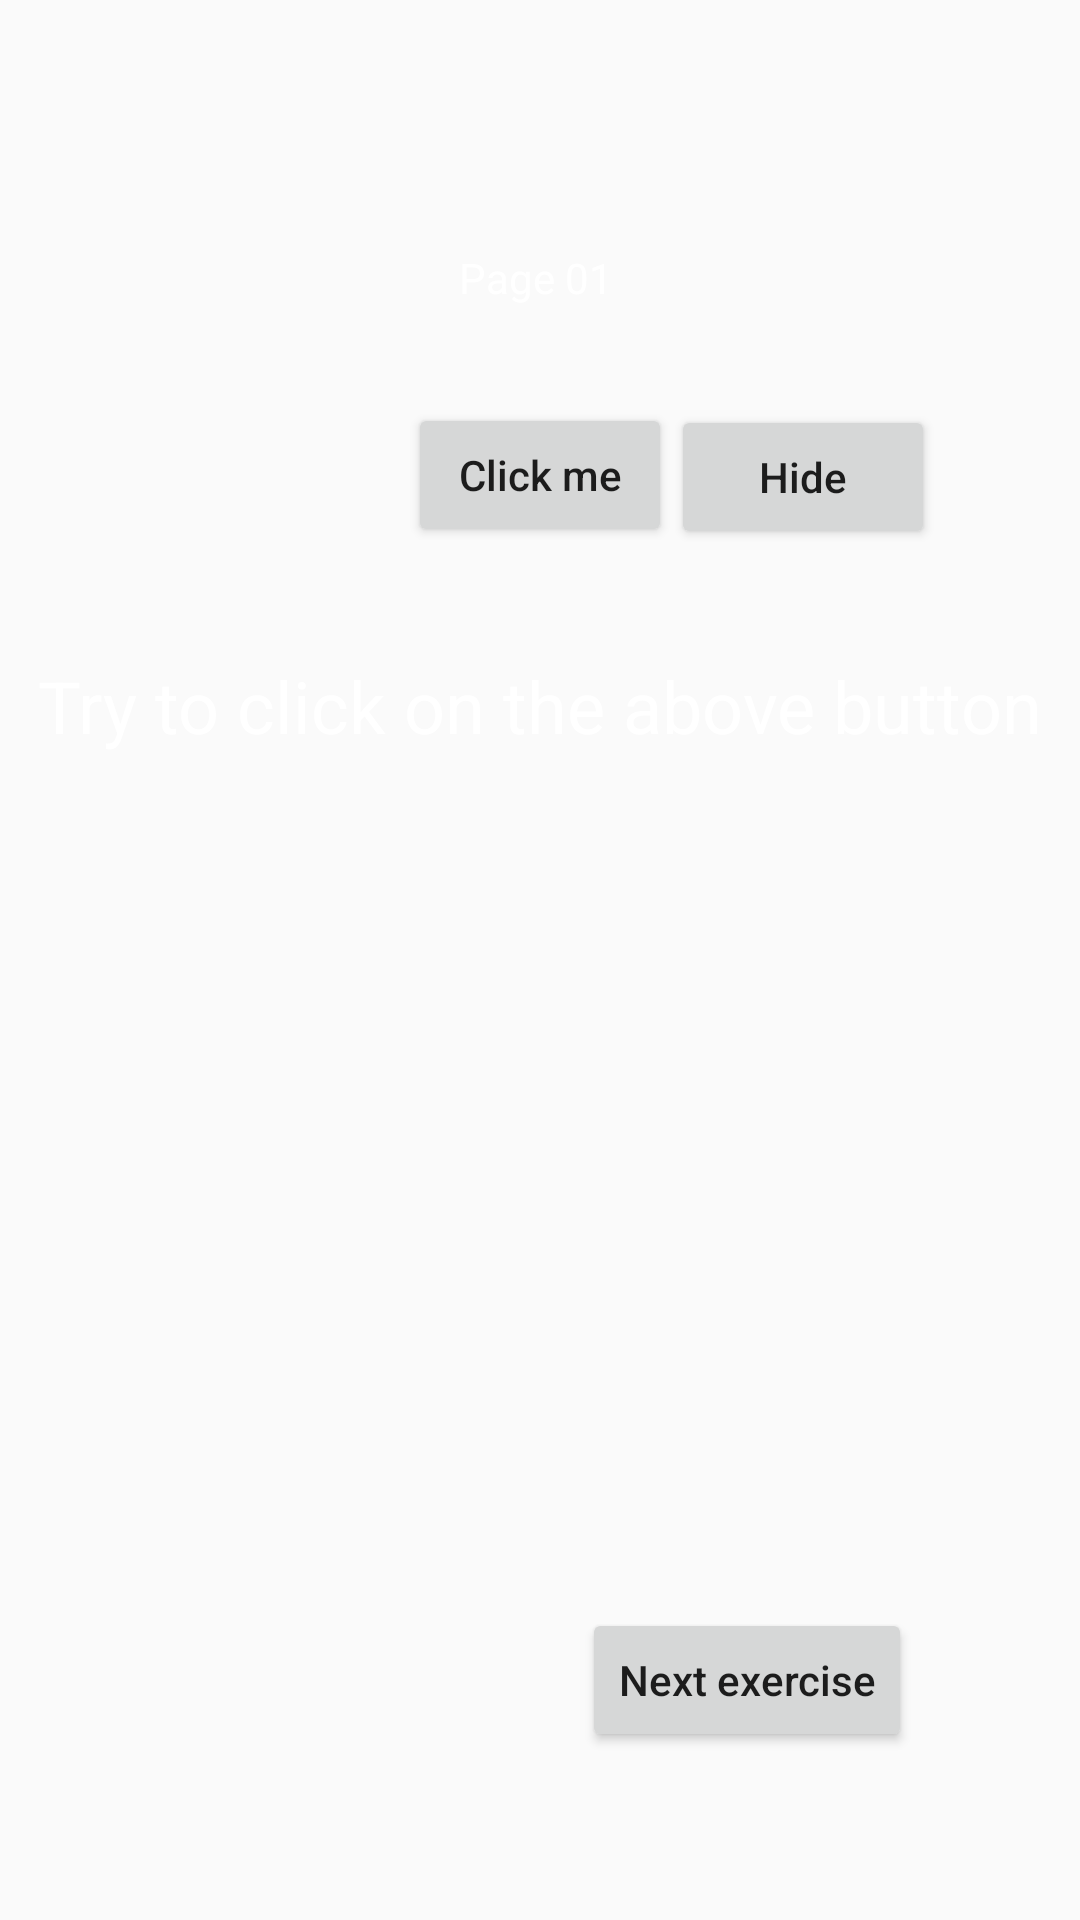

Layout XML and referenced resources for this Android screen:
<!-- AndroidManifest.xml: application theme AppTheme -->
<!-- res/layout/activity_page_01.xml -->
<?xml version="1.0" encoding="utf-8"?>
<androidx.constraintlayout.widget.ConstraintLayout xmlns:android="http://schemas.android.com/apk/res/android"
    xmlns:app="http://schemas.android.com/apk/res-auto"
    xmlns:tools="http://schemas.android.com/tools"
    android:layout_width="match_parent"
    android:layout_height="match_parent"
    tools:context=".Page_01">

    <ImageView
        android:id="@+id/imageView"
        android:layout_width="0dp"
        android:layout_height="0dp"
        android:scaleType="centerCrop"
        app:layout_constraintBottom_toBottomOf="parent"
        app:layout_constraintEnd_toEndOf="parent"
        app:layout_constraintStart_toStartOf="parent"
        app:layout_constraintTop_toTopOf="parent"
        app:srcCompat="@drawable/page_01" />

    <TextView
        android:id="@+id/textViewPage_01"
        android:layout_width="wrap_content"
        android:layout_height="wrap_content"
        android:layout_marginStart="17dp"
        android:layout_marginTop="83dp"
        android:text="@string/textViewPage01"
        android:textColor="#FFFFFF"
        app:layout_constraintLeft_toLeftOf="parent"
        app:layout_constraintRight_toRightOf="parent"
        app:layout_constraintStart_toStartOf="@+id/page_01_button01"
        app:layout_constraintTop_toTopOf="parent" />

    <Button
        android:id="@+id/page_01_button01"
        android:layout_width="wrap_content"
        android:layout_height="wrap_content"
        android:gravity="center"
        android:text="@string/page_01_button01"
        android:textAllCaps="false"
        app:layout_constraintBottom_toBottomOf="parent"
        app:layout_constraintEnd_toEndOf="parent"
        app:layout_constraintLeft_toLeftOf="parent"
        app:layout_constraintRight_toRightOf="parent"
        app:layout_constraintStart_toStartOf="parent"
        app:layout_constraintTop_toTopOf="parent"
        app:layout_constraintVertical_bias="0.227" />

    <TextView
        android:id="@+id/page_01_text01"
        android:layout_width="wrap_content"
        android:layout_height="wrap_content"
        android:layout_marginTop="36dp"
        android:text="@string/page_01_text01"
        android:textColor="#FFFFFF"
        android:textSize="24sp"
        android:visibility="visible"
        app:layout_constraintEnd_toEndOf="parent"
        app:layout_constraintRight_toRightOf="parent"
        app:layout_constraintStart_toStartOf="parent"
        app:layout_constraintTop_toBottomOf="@+id/page_01_button02" />

    <Button
        android:id="@+id/page_01_button02"
        android:layout_width="wrap_content"
        android:layout_height="wrap_content"
        android:text="@string/page_01_button02"
        android:textAllCaps="false"
        app:layout_constraintBottom_toBottomOf="parent"
        app:layout_constraintHorizontal_bias="0.822"
        app:layout_constraintLeft_toLeftOf="parent"
        app:layout_constraintRight_toRightOf="parent"
        app:layout_constraintTop_toTopOf="parent"
        app:layout_constraintVertical_bias="0.228" />

    <Button
        android:id="@+id/buttonGoToPage_01_01"
        android:layout_width="wrap_content"
        android:layout_height="wrap_content"
        android:layout_marginEnd="56dp"
        android:layout_marginBottom="56dp"
        android:onClick="buttonGoToPage_01_01"
        android:text="@string/buttonGoToPage_01_01"
        android:textAllCaps="false"
        app:layout_constraintBottom_toBottomOf="parent"
        app:layout_constraintEnd_toEndOf="parent" />

</androidx.constraintlayout.widget.ConstraintLayout>
<!-- resources referenced by this layout -->
<resources>
  <string name="buttonGoToPage_01_01">Next exercise</string>
  <string name="page_01_button01">Click me</string>
  <string name="page_01_button02">Hide</string>
  <string name="page_01_text01">Try to click on the above button</string>
  <string name="textViewPage01">Page 01</string>
  <style name="AppTheme" parent="Theme.AppCompat.Light.DarkActionBar">
          
          <item name="colorPrimary">@color/colorPrimary</item>
          <item name="colorPrimaryDark">@color/colorPrimaryDark</item>
          <item name="colorAccent">@color/colorAccent</item>
      </style>
  <!-- not gathered from this repository: default colours our renderer supplied (Android Studio template values) -->
  <color name="colorPrimary">#FF6200EE</color>
  <color name="colorPrimaryDark">#FF3700B3</color>
  <color name="colorAccent">#FF03DAC5</color>
</resources>
